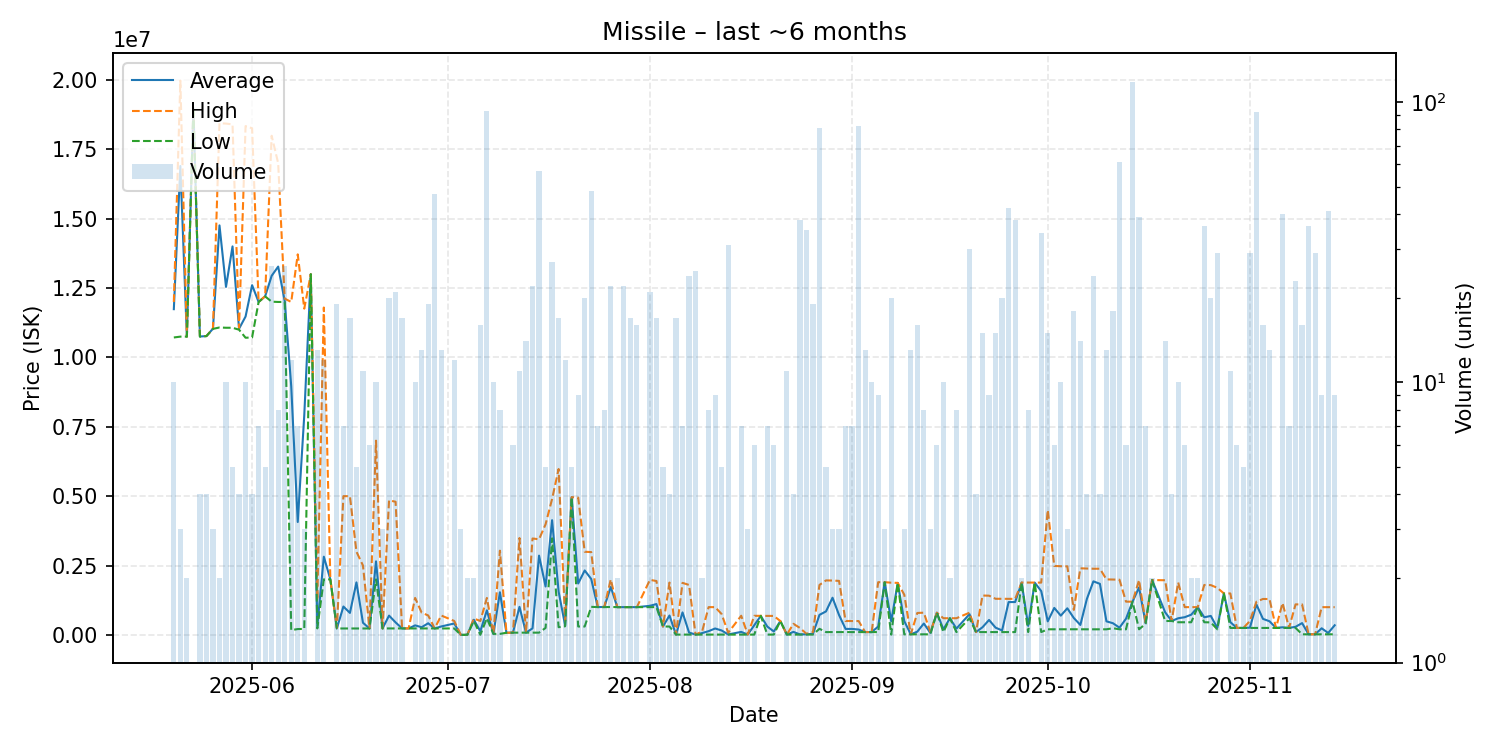

Data behind this chart, as committed beside it:
date, average, highest, lowest, order_count, volume
2025-05-20, 11740000, 12000000, 10720000, 6, 10
2025-05-21, 16900000, 19975000, 10750000, 3, 3
2025-05-22, 10750000, 10750000, 10750000, 1, 2
2025-05-23, 18990000, 18990000, 18990000, 1, 1
2025-05-24, 10755000, 10770000, 10750000, 3, 4
2025-05-25, 10770000, 10770000, 10770000, 1, 4
2025-05-26, 11036667, 11040000, 11030000, 3, 3
2025-05-27, 14760000, 18440000, 11080000, 2, 2
2025-05-28, 12543000, 18430000, 11070000, 6, 10
2025-05-29, 14002000, 18400000, 11070000, 5, 5
2025-05-30, 11035000, 11070000, 11000000, 4, 4
2025-05-31, 11475000, 18340000, 10710000, 8, 10
2025-06-01, 12605000, 18260000, 10720000, 2, 4
2025-06-02, 12000000, 12000000, 12000000, 2, 7
2025-06-03, 12202000, 12210000, 12200000, 5, 5
2025-06-04, 12942308, 17990000, 12010000, 11, 26
2025-06-05, 13275000, 17000000, 12000000, 6, 8
2025-06-06, 12031538, 12120000, 12000000, 9, 26
2025-06-07, 8965608, 12000000, 171100, 7, 12
2025-06-08, 4068500, 13715000, 209600, 4, 7
2025-06-09, 7911567, 11760000, 214700, 3, 3
2025-06-10, 13000000, 13000000, 13000000, 1, 1
2025-06-11, 311323, 1250000, 233100, 2, 13
2025-06-12, 2818167, 11800000, 2001000, 8, 12
2025-06-13, 2000000, 2000000, 2000000, 1, 1
2025-06-14, 231737, 250000, 230700, 9, 19
2025-06-15, 1021957, 5000000, 230750, 4, 7
2025-06-16, 791794, 5000000, 230700, 5, 17
2025-06-17, 1892280, 3000000, 230700, 3, 5
2025-06-18, 437000, 2500000, 230700, 3, 11
2025-06-19, 230767, 230800, 230700, 2, 6
2025-06-20, 2649600, 7000000, 2000000, 4, 10
2025-06-21, 232000, 232000, 232000, 1, 3
2025-06-22, 694165, 4849000, 232500, 5, 20
2025-06-23, 450100, 4798000, 232700, 7, 21
2025-06-24, 232694, 232800, 232200, 4, 17
2025-06-25, 232200, 232200, 232200, 1, 1
2025-06-26, 342180, 1332000, 232200, 2, 10
2025-06-27, 275877, 800000, 232200, 4, 13
2025-06-28, 418526, 700000, 232000, 9, 19
2025-06-29, 231157, 232000, 230900, 7, 47
2025-06-30, 302908, 698950, 230900, 4, 13
2025-07-02, 410300, 500000, 230900, 6, 12
2025-07-03, 412, 1236, 0.01, 2, 3
2025-07-04, 2386, 2386, 2386, 1, 2
2025-07-05, 545000, 590000, 500000, 2, 2
2025-07-06, 132876, 500000, 3001, 7, 16
2025-07-07, 885267, 1332000, 600000, 11, 93
2025-07-08, 35620, 35630, 35610, 3, 10
2025-07-09, 1535480, 3035000, 35710, 6, 8
2025-07-10, 76500, 76500, 76500, 1, 1
2025-07-11, 80117, 80140, 80105, 3, 6
2025-07-12, 1010393, 3491000, 80170, 5, 11
2025-07-13, 80720, 81350, 80250, 4, 14
2025-07-14, 234488, 3474000, 80220, 10, 22
2025-07-15, 2856031, 3446000, 80220, 15, 57
2025-07-16, 1744240, 3985500, 250100, 4, 5
2025-07-17, 4133737, 4899000, 3480000, 13, 27
2025-07-18, 1560882, 5978000, 276500, 7, 17
2025-07-19, 338617, 500000, 310000, 7, 12
... 114 more rows
